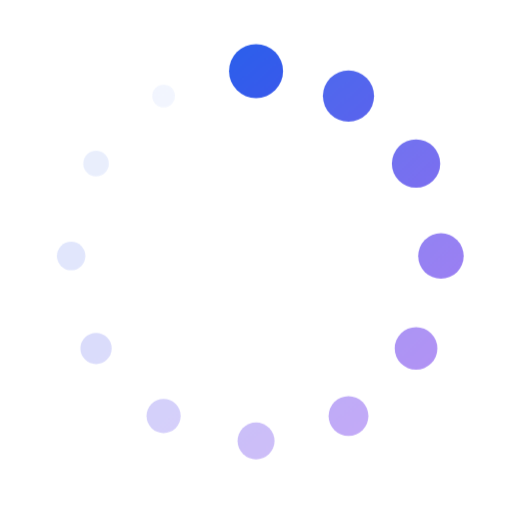
t = 0.00 s
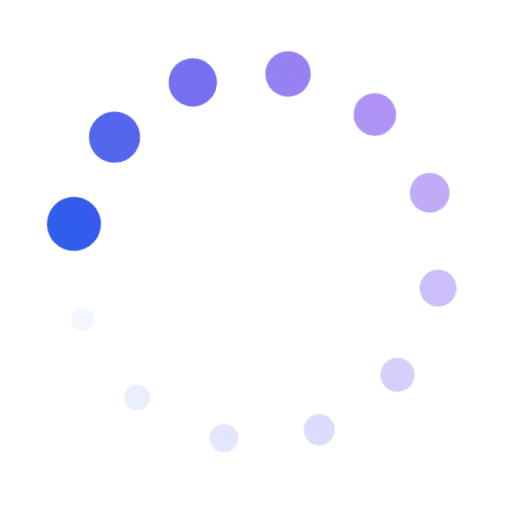
t = 0.70 s
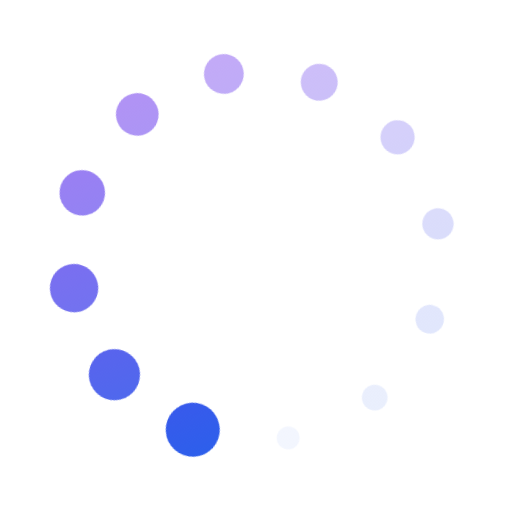
t = 1.40 s
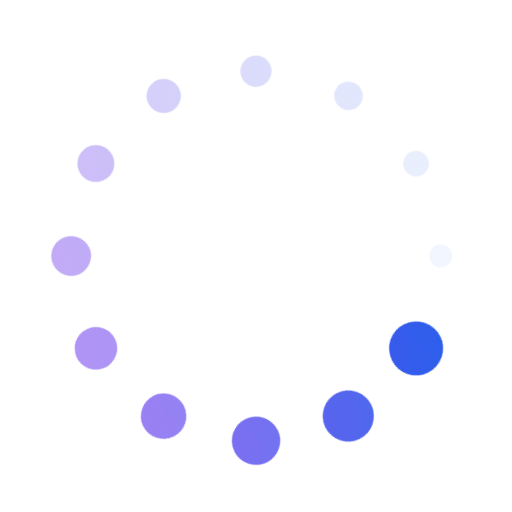
t = 2.10 s

The animated SVG that drew these frames (rendered in a browser with its animation timeline set to each time). Animation: 1 CSS @keyframes rule; one cycle of 2.80 s, repeats indefinitely.

<svg width="72" height="72" viewBox="0 0 72 72" fill="none" xmlns="http://www.w3.org/2000/svg">
  <defs>
    <linearGradient id="loader-gradient" x1="18" y1="12" x2="58" y2="61" gradientUnits="userSpaceOnUse">
      <stop stop-color="#2563EB"/>
      <stop offset="1" stop-color="#7C3AED"/>
    </linearGradient>
  </defs>
  <g class="loader-dots" fill="url(#loader-gradient)">
    <circle cx="36" cy="10" r="3.8" opacity="1"/>
    <circle cx="49" cy="13.5" r="3.6" opacity=".9"/>
    <circle cx="58.5" cy="23" r="3.4" opacity=".8"/>
    <circle cx="62" cy="36" r="3.2" opacity=".68"/>
    <circle cx="58.5" cy="49" r="3" opacity=".56"/>
    <circle cx="49" cy="58.5" r="2.8" opacity=".44"/>
    <circle cx="36" cy="62" r="2.6" opacity=".34"/>
    <circle cx="23" cy="58.5" r="2.4" opacity=".26"/>
    <circle cx="13.5" cy="49" r="2.2" opacity=".2"/>
    <circle cx="10" cy="36" r="2" opacity=".15"/>
    <circle cx="13.5" cy="23" r="1.8" opacity=".1"/>
    <circle cx="23" cy="13.5" r="1.6" opacity=".06"/>
  </g>
  <style>
    .loader-dots { transform-origin: 36px 36px; animation: loader-spin .9s linear infinite; }
    @keyframes loader-spin { to { transform: rotate(360deg); } }
    @media (prefers-reduced-motion: reduce) { .loader-dots { animation-duration: 2.8s; } }
  </style>
</svg>
